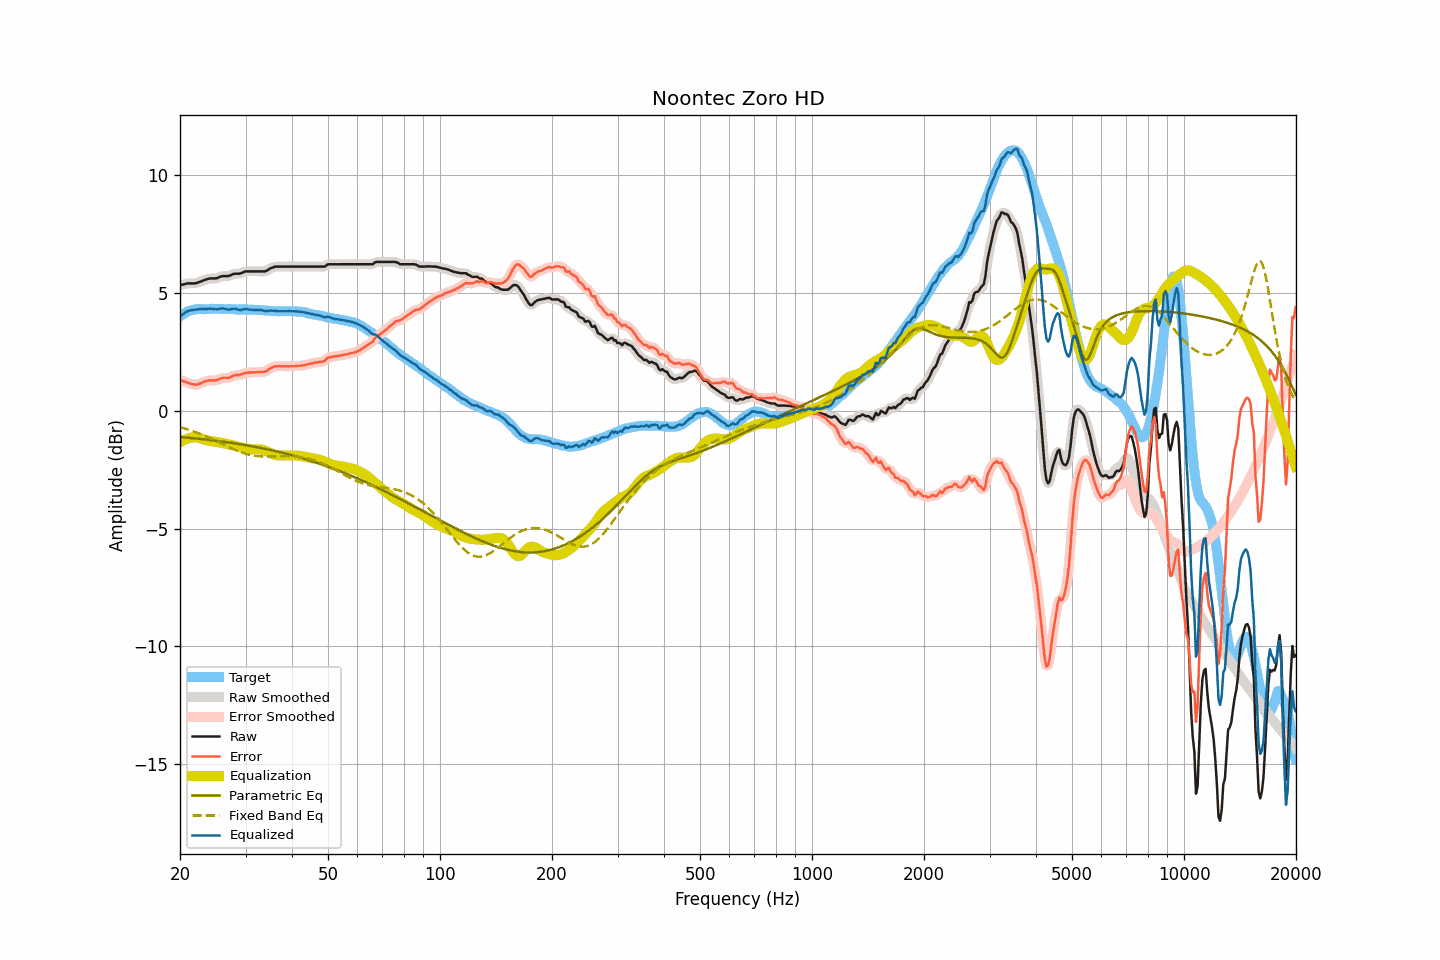

Values plotted in this chart, from the file beside it:
frequency, raw, smoothed, error, error_smoothed, equalization, parametric_eq, fixed_band_eq, equalized_raw, equalized_smoothed, target
20.00, 5.33, 5.33, 1.32, 1.32, -1.34, -1.11, -0.69, 3.99, 3.99, 4.01
20.20, 5.35, 5.35, 1.29, 1.29, -1.29, -1.12, -0.71, 4.05, 4.05, 4.06
20.40, 5.36, 5.37, 1.25, 1.26, -1.26, -1.12, -0.73, 4.10, 4.11, 4.11
20.61, 5.38, 5.38, 1.24, 1.23, -1.22, -1.13, -0.75, 4.16, 4.16, 4.14
20.81, 5.40, 5.40, 1.21, 1.21, -1.19, -1.14, -0.77, 4.20, 4.20, 4.19
21.02, 5.41, 5.41, 1.18, 1.19, -1.17, -1.14, -0.79, 4.24, 4.24, 4.23
21.23, 5.41, 5.41, 1.16, 1.16, -1.15, -1.15, -0.82, 4.26, 4.26, 4.25
21.44, 5.41, 5.41, 1.14, 1.14, -1.14, -1.16, -0.84, 4.27, 4.27, 4.27
21.66, 5.41, 5.41, 1.12, 1.13, -1.13, -1.16, -0.86, 4.28, 4.28, 4.28
21.87, 5.41, 5.41, 1.11, 1.11, -1.12, -1.17, -0.89, 4.29, 4.29, 4.29
22.09, 5.42, 5.42, 1.11, 1.11, -1.12, -1.18, -0.91, 4.30, 4.30, 4.31
22.31, 5.44, 5.44, 1.12, 1.12, -1.13, -1.18, -0.94, 4.31, 4.31, 4.32
22.54, 5.47, 5.47, 1.15, 1.14, -1.15, -1.19, -0.96, 4.32, 4.31, 4.32
22.76, 5.49, 5.49, 1.17, 1.17, -1.17, -1.20, -0.99, 4.32, 4.32, 4.32
22.99, 5.52, 5.52, 1.21, 1.20, -1.20, -1.20, -1.02, 4.32, 4.32, 4.31
23.22, 5.54, 5.54, 1.23, 1.23, -1.22, -1.21, -1.05, 4.32, 4.32, 4.31
23.45, 5.57, 5.57, 1.26, 1.26, -1.24, -1.22, -1.08, 4.33, 4.32, 4.31
23.69, 5.59, 5.59, 1.27, 1.27, -1.26, -1.23, -1.11, 4.33, 4.33, 4.32
23.92, 5.61, 5.61, 1.29, 1.29, -1.27, -1.23, -1.14, 4.34, 4.33, 4.32
24.16, 5.62, 5.62, 1.29, 1.29, -1.28, -1.24, -1.17, 4.34, 4.33, 4.33
24.40, 5.62, 5.62, 1.28, 1.29, -1.29, -1.25, -1.20, 4.33, 4.33, 4.34
24.65, 5.62, 5.62, 1.29, 1.29, -1.30, -1.26, -1.23, 4.32, 4.32, 4.33
24.89, 5.62, 5.62, 1.29, 1.29, -1.31, -1.27, -1.26, 4.31, 4.31, 4.32
25.14, 5.63, 5.64, 1.31, 1.31, -1.32, -1.28, -1.29, 4.31, 4.31, 4.32
25.39, 5.66, 5.66, 1.33, 1.33, -1.34, -1.28, -1.33, 4.32, 4.32, 4.33
25.65, 5.69, 5.69, 1.36, 1.36, -1.35, -1.29, -1.36, 4.34, 4.34, 4.33
25.91, 5.71, 5.71, 1.39, 1.38, -1.36, -1.30, -1.39, 4.35, 4.34, 4.32
26.16, 5.72, 5.72, 1.40, 1.40, -1.38, -1.31, -1.43, 4.34, 4.34, 4.32
26.43, 5.72, 5.72, 1.40, 1.40, -1.39, -1.32, -1.46, 4.33, 4.33, 4.32
26.69, 5.72, 5.72, 1.40, 1.40, -1.41, -1.33, -1.49, 4.31, 4.31, 4.32
26.96, 5.72, 5.72, 1.39, 1.40, -1.42, -1.34, -1.52, 4.29, 4.30, 4.33
27.23, 5.74, 5.74, 1.41, 1.42, -1.44, -1.35, -1.56, 4.30, 4.30, 4.32
27.50, 5.77, 5.77, 1.45, 1.45, -1.45, -1.36, -1.59, 4.32, 4.32, 4.32
27.77, 5.80, 5.80, 1.49, 1.48, -1.47, -1.37, -1.62, 4.33, 4.33, 4.31
28.05, 5.82, 5.81, 1.51, 1.51, -1.48, -1.38, -1.65, 4.34, 4.33, 4.31
28.33, 5.82, 5.82, 1.52, 1.52, -1.50, -1.39, -1.68, 4.32, 4.32, 4.30
28.62, 5.82, 5.82, 1.52, 1.52, -1.52, -1.40, -1.70, 4.30, 4.30, 4.30
28.90, 5.82, 5.82, 1.51, 1.52, -1.54, -1.41, -1.73, 4.28, 4.28, 4.31
29.19, 5.84, 5.84, 1.55, 1.54, -1.56, -1.42, -1.76, 4.28, 4.28, 4.29
29.48, 5.87, 5.87, 1.56, 1.56, -1.57, -1.44, -1.78, 4.30, 4.30, 4.31
29.78, 5.90, 5.90, 1.60, 1.59, -1.58, -1.45, -1.80, 4.31, 4.31, 4.30
30.08, 5.92, 5.91, 1.61, 1.61, -1.60, -1.46, -1.82, 4.32, 4.32, 4.31
30.38, 5.92, 5.92, 1.62, 1.62, -1.61, -1.47, -1.84, 4.31, 4.31, 4.30
30.68, 5.92, 5.92, 1.62, 1.62, -1.62, -1.48, -1.86, 4.30, 4.30, 4.29
30.99, 5.92, 5.92, 1.63, 1.63, -1.63, -1.50, -1.88, 4.29, 4.29, 4.29
31.30, 5.92, 5.92, 1.63, 1.63, -1.63, -1.51, -1.89, 4.29, 4.29, 4.29
31.61, 5.92, 5.92, 1.63, 1.63, -1.63, -1.52, -1.90, 4.28, 4.28, 4.29
31.93, 5.92, 5.92, 1.63, 1.64, -1.63, -1.53, -1.91, 4.29, 4.29, 4.29
32.24, 5.92, 5.92, 1.65, 1.64, -1.63, -1.55, -1.92, 4.29, 4.29, 4.27
32.57, 5.92, 5.92, 1.64, 1.64, -1.63, -1.56, -1.93, 4.28, 4.28, 4.28
32.89, 5.92, 5.92, 1.64, 1.64, -1.64, -1.57, -1.93, 4.28, 4.28, 4.28
33.22, 5.92, 5.92, 1.65, 1.65, -1.65, -1.59, -1.94, 4.27, 4.26, 4.27
33.55, 5.92, 5.92, 1.66, 1.66, -1.67, -1.60, -1.94, 4.25, 4.25, 4.26
33.89, 5.92, 5.93, 1.67, 1.67, -1.69, -1.62, -1.94, 4.23, 4.23, 4.25
34.23, 5.95, 5.95, 1.69, 1.70, -1.72, -1.63, -1.94, 4.23, 4.23, 4.26
34.57, 5.99, 5.99, 1.75, 1.74, -1.75, -1.64, -1.94, 4.24, 4.24, 4.24
34.92, 6.04, 6.03, 1.80, 1.79, -1.78, -1.66, -1.94, 4.26, 4.25, 4.24
35.27, 6.07, 6.07, 1.83, 1.83, -1.82, -1.67, -1.94, 4.25, 4.25, 4.24
35.62, 6.09, 6.10, 1.86, 1.86, -1.84, -1.69, -1.94, 4.25, 4.25, 4.23
35.97, 6.12, 6.11, 1.89, 1.88, -1.87, -1.71, -1.94, 4.25, 4.24, 4.23
... 635 more rows
